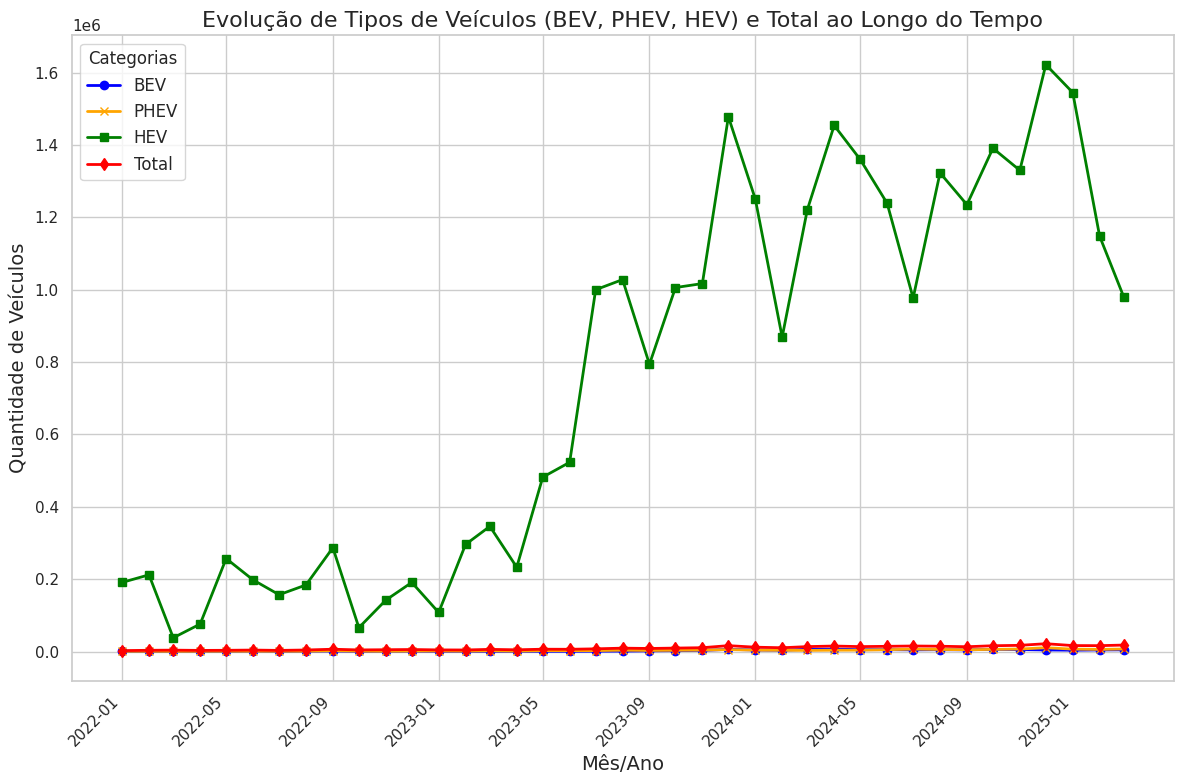

The matplotlib source for this figure:
import pandas as pd
import matplotlib.pyplot as plt
import seaborn as sns

# Dicionário de mapeamento dos meses em português para o número correspondente
meses_pt_br = {
    "janeiro": "01", "fevereiro": "02", "março": "03", "abril": "04", "maio": "05",
    "junho": "06", "julho": "07", "agosto": "08", "setembro": "09", "outubro": "10",
    "novembro": "11", "dezembro": "12"
}

# Função para substituir o mês por número
def substituir_mes_por_numero(mes_ano):
    mes, ano = mes_ano.split('/')
    mes_numero = meses_pt_br.get(mes.lower(), None)
    if mes_numero:
        return f'{mes_numero}/{ano}'
    else:
        return mes_ano  # Caso não encontre, retorna o valor original

# Dados
dados = {
    "Mês/Ano": [
        "março/25", "fevereiro/25", "janeiro/25", "dezembro/24", "novembro/24", 
        "outubro/24", "setembro/24", "agosto/24", "julho/24", "junho/24", 
        "maio/24", "abril/24", "março/24", "fevereiro/24", "janeiro/24", 
        "dezembro/23", "novembro/23", "outubro/23", "setembro/23", "agosto/23", 
        "julho/23", "junho/23", "maio/23", "abril/23", "março/23", "fevereiro/23", 
        "janeiro/23", "dezembro/22", "novembro/22", "outubro/22", "setembro/22", 
        "agosto/22", "julho/22", "junho/22", "maio/22", "abril/22", "março/22", 
        "fevereiro/22", "janeiro/22"
    ],
    "BEV": [
        4801, 4492, 3700, 4368, 5417, 6109, 4699, 5115, 4703, 5190, 
        5175, 6705, 6137, 3639, 4358, 6018, 3197, 2370, 1830, 1167, 
        950, 618, 615, 565, 587, 638, 755, 897, 727, 637, 1412, 949, 
        442, 1090, 556, 459, 520, 402, 366
    ],
    "PHEV": [
        6944, 5884, 6701, 10521, 6922, 5961, 4869, 5781, 6659, 5047, 
        3882, 3735, 3128, 3594, 3910, 5353, 4003, 3429, 3028, 3700, 
        2597, 2394, 2424, 1162, 2095, 1227, 1637, 1290, 802, 1158, 
        2288, 884, 837, 859, 836, 701, 506, 691, 651
    ],
    "HEV": [
        979000, 1148000, 1545000, 1622000, 1330000, 1391000, 1235000, 1323000, 
        977000, 1239000, 1360000, 1454000, 1221000, 869000, 1251000, 1478000, 
        1017000, 1006000, 794000, 1028000, 1000000, 523000, 482000, 233000, 
        346000, 296000, 108000, 191000, 142000, 66000, 287000, 184000, 
        157000, 198000, 257000, 76000, 38000, 212000, 191000
    ],
    "Total": [
        17909, 16237, 16502, 21634, 17143, 16033, 13265, 14667, 15312, 
        14396, 13612, 15206, 13613, 10451, 12026, 16279, 10601, 9537, 
        8458, 9351, 7462, 6225, 6435, 4793, 5989, 4294, 4503, 5586, 
        4995, 4460, 6391, 4249, 3136, 4073, 3387, 3124, 3851, 3435, 2557
    ]
}

# Criando o DataFrame
df = pd.DataFrame(dados)

# Substituindo os meses por números
df['Mês/Ano'] = df['Mês/Ano'].apply(substituir_mes_por_numero)

# Convertendo para datetime
df['Mês/Ano'] = pd.to_datetime(df['Mês/Ano'], format='%m/%y')

# Usando o Seaborn para melhorar o estilo do gráfico
sns.set(style="whitegrid")

# Plotando os gráficos
plt.figure(figsize=(12, 8))

# Plotando cada tipo de veículo com cores e marcadores diferentes
plt.plot(df['Mês/Ano'], df['BEV'], label='BEV', marker='o', color='blue', markersize=6, linewidth=2)
plt.plot(df['Mês/Ano'], df['PHEV'], label='PHEV', marker='x', color='orange', markersize=6, linewidth=2)
plt.plot(df['Mês/Ano'], df['HEV'], label='HEV', marker='s', color='green', markersize=6, linewidth=2)
plt.plot(df['Mês/Ano'], df['Total'], label='Total', marker='d', color='red', markersize=6, linewidth=2)

# Personalizando o gráfico
plt.xlabel('Mês/Ano', fontsize=14)
plt.ylabel('Quantidade de Veículos', fontsize=14)
plt.title('Evolução de Tipos de Veículos (BEV, PHEV, HEV) e Total ao Longo do Tempo', fontsize=16)
plt.xticks(rotation=45, ha='right')
plt.legend(title='Categorias', fontsize=12)
plt.tight_layout()

# Exibindo o gráfico
plt.show()


